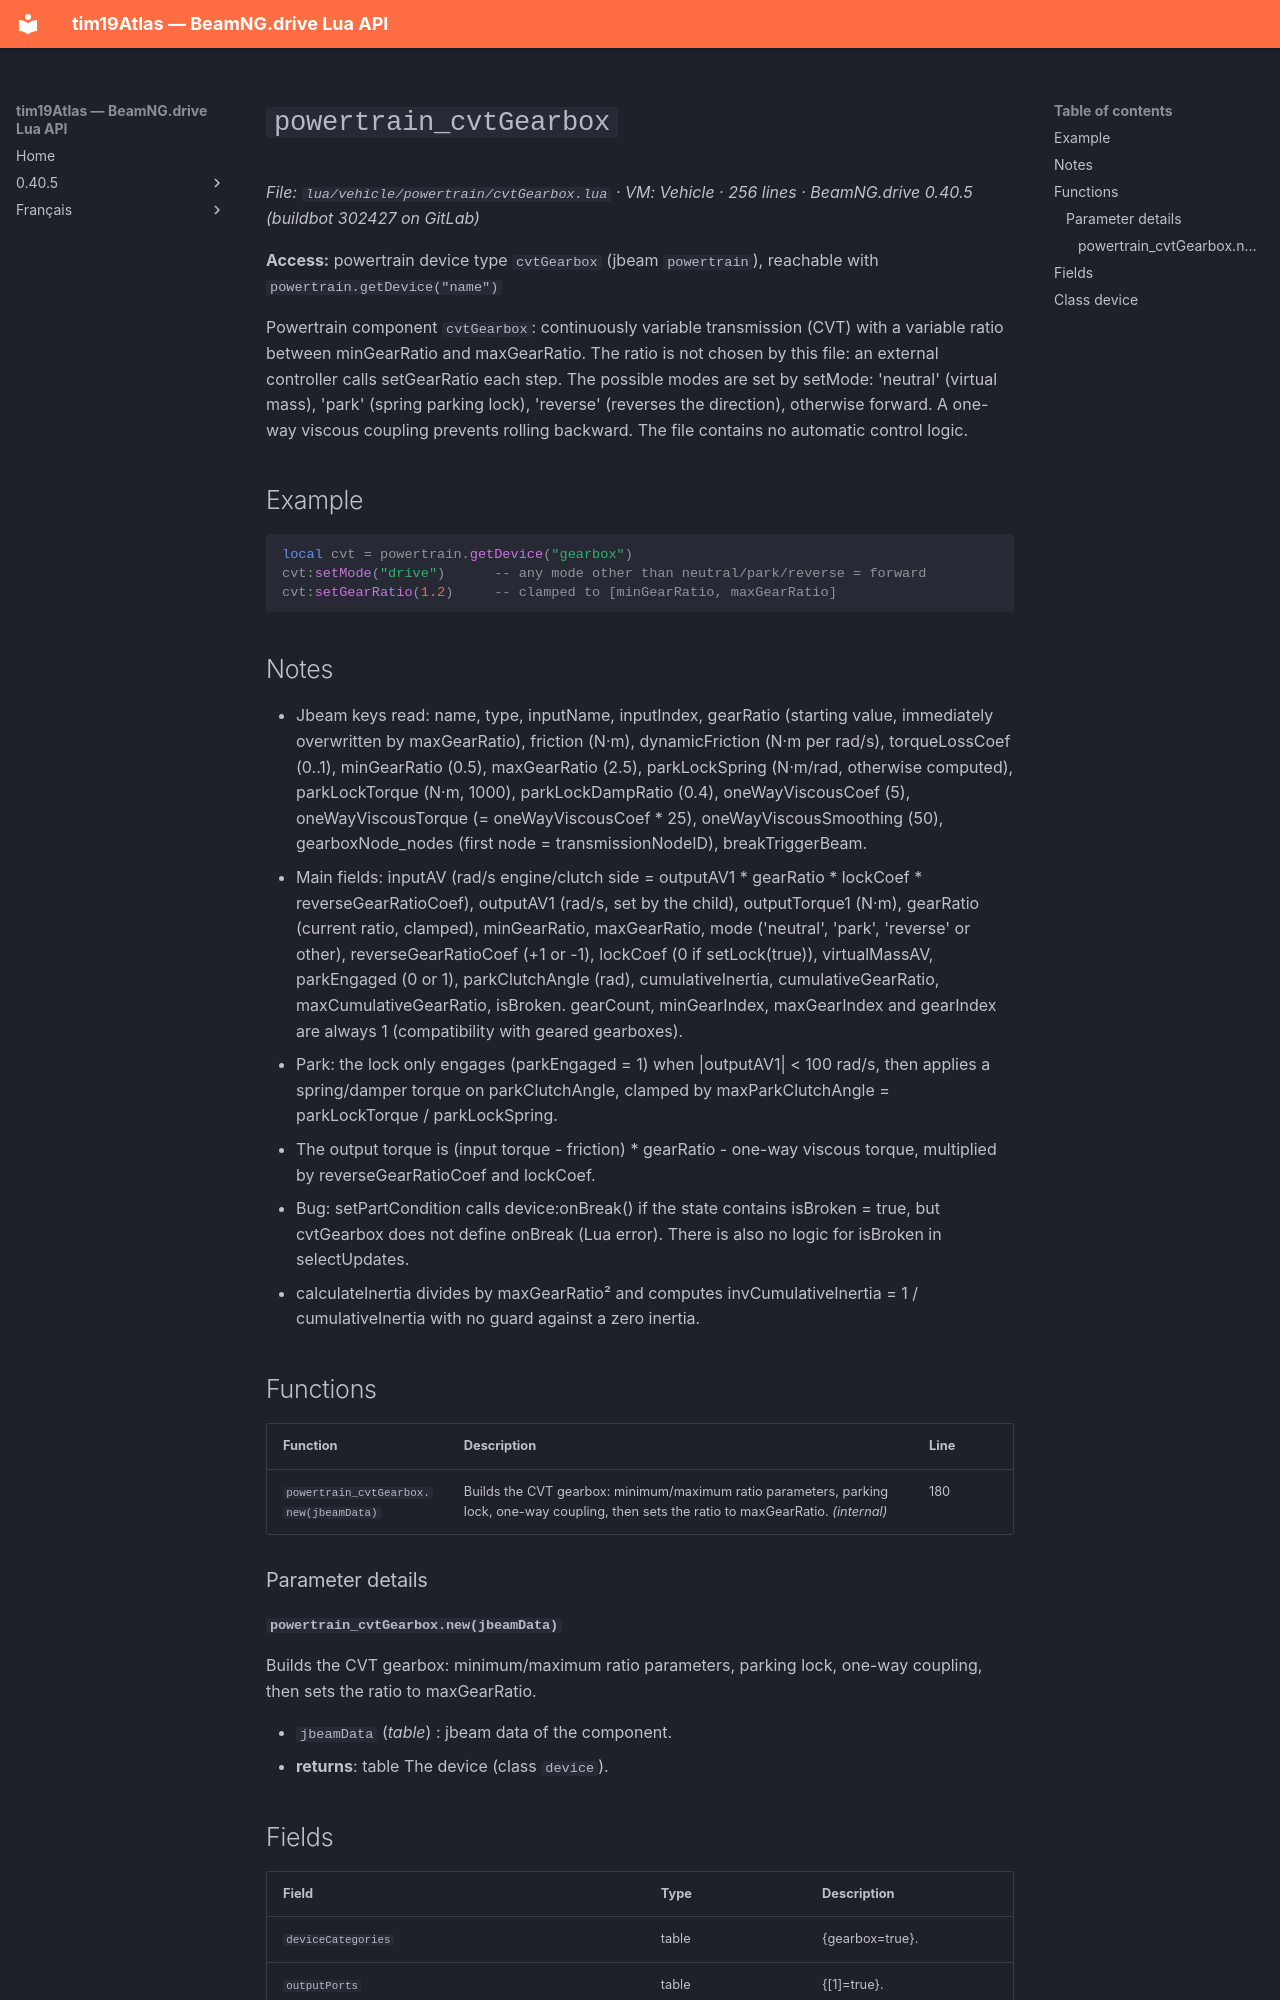

repository: Tim0219800/beamng-lua-atlas · page: 0.40.5/vehicle/powertrain/cvtGearbox.html · generator: mkdocs

# `powertrain_cvtGearbox`

*File: `lua/vehicle/powertrain/cvtGearbox.lua` · VM: Vehicle · 256 lines · BeamNG.drive 0.40.5 (buildbot 302427 on GitLab)*

**Access:** powertrain device type `cvtGearbox` (jbeam `powertrain`), reachable with `powertrain.getDevice("name")`

Powertrain component `cvtGearbox`: continuously variable transmission (CVT) with a variable ratio between minGearRatio and maxGearRatio. The ratio is not chosen by this file: an external controller calls setGearRatio each step. The possible modes are set by setMode: 'neutral' (virtual mass), 'park' (spring parking lock), 'reverse' (reverses the direction), otherwise forward. A one-way viscous coupling prevents rolling backward. The file contains no automatic control logic.

## Example

```lua
local cvt = powertrain.getDevice("gearbox")
cvt:setMode("drive")      -- any mode other than neutral/park/reverse = forward
cvt:setGearRatio(1.2)     -- clamped to [minGearRatio, maxGearRatio]
```

## Notes

- Jbeam keys read: name, type, inputName, inputIndex, gearRatio (starting value, immediately overwritten by maxGearRatio), friction (N·m), dynamicFriction (N·m per rad/s), torqueLossCoef (0..1), minGearRatio (0.5), maxGearRatio (2.5), parkLockSpring (N·m/rad, otherwise computed), parkLockTorque (N·m, 1000), parkLockDampRatio (0.4), oneWayViscousCoef (5), oneWayViscousTorque (= oneWayViscousCoef * 25), oneWayViscousSmoothing (50), gearboxNode_nodes (first node = transmissionNodeID), breakTriggerBeam.
- Main fields: inputAV (rad/s engine/clutch side = outputAV1 * gearRatio * lockCoef * reverseGearRatioCoef), outputAV1 (rad/s, set by the child), outputTorque1 (N·m), gearRatio (current ratio, clamped), minGearRatio, maxGearRatio, mode ('neutral', 'park', 'reverse' or other), reverseGearRatioCoef (+1 or -1), lockCoef (0 if setLock(true)), virtualMassAV, parkEngaged (0 or 1), parkClutchAngle (rad), cumulativeInertia, cumulativeGearRatio, maxCumulativeGearRatio, isBroken. gearCount, minGearIndex, maxGearIndex and gearIndex are always 1 (compatibility with geared gearboxes).
- Park: the lock only engages (parkEngaged = 1) when |outputAV1| < 100 rad/s, then applies a spring/damper torque on parkClutchAngle, clamped by maxParkClutchAngle = parkLockTorque / parkLockSpring.
- The output torque is (input torque - friction) * gearRatio - one-way viscous torque, multiplied by reverseGearRatioCoef and lockCoef.
- Bug: setPartCondition calls device:onBreak() if the state contains isBroken = true, but cvtGearbox does not define onBreak (Lua error). There is also no logic for isBroken in selectUpdates.
- calculateInertia divides by maxGearRatio² and computes invCumulativeInertia = 1 / cumulativeInertia with no guard against a zero inertia.

## Functions

| Function | Description | Line |
|---|---|---|
| `powertrain_cvtGearbox.new(jbeamData)` | Builds the CVT gearbox: minimum/maximum ratio parameters, parking lock, one-way coupling, then sets the ratio to maxGearRatio. *(internal)* | 180 |

### Parameter details

#### `powertrain_cvtGearbox.new(jbeamData)`

Builds the CVT gearbox: minimum/maximum ratio parameters, parking lock, one-way coupling, then sets the ratio to maxGearRatio.

- `jbeamData` (*table*) : jbeam data of the component.
- **returns**: table The device (class `device`).

## Fields

| Field | Type | Description |
|---|---|---|
| `deviceCategories` | table<string, boolean> | {gearbox=true}. |
| `outputPorts` | table<integer, boolean> | {[1]=true}. |
| `requiredExternalInertiaOutputs` | table<integer, integer> | {1}. |
